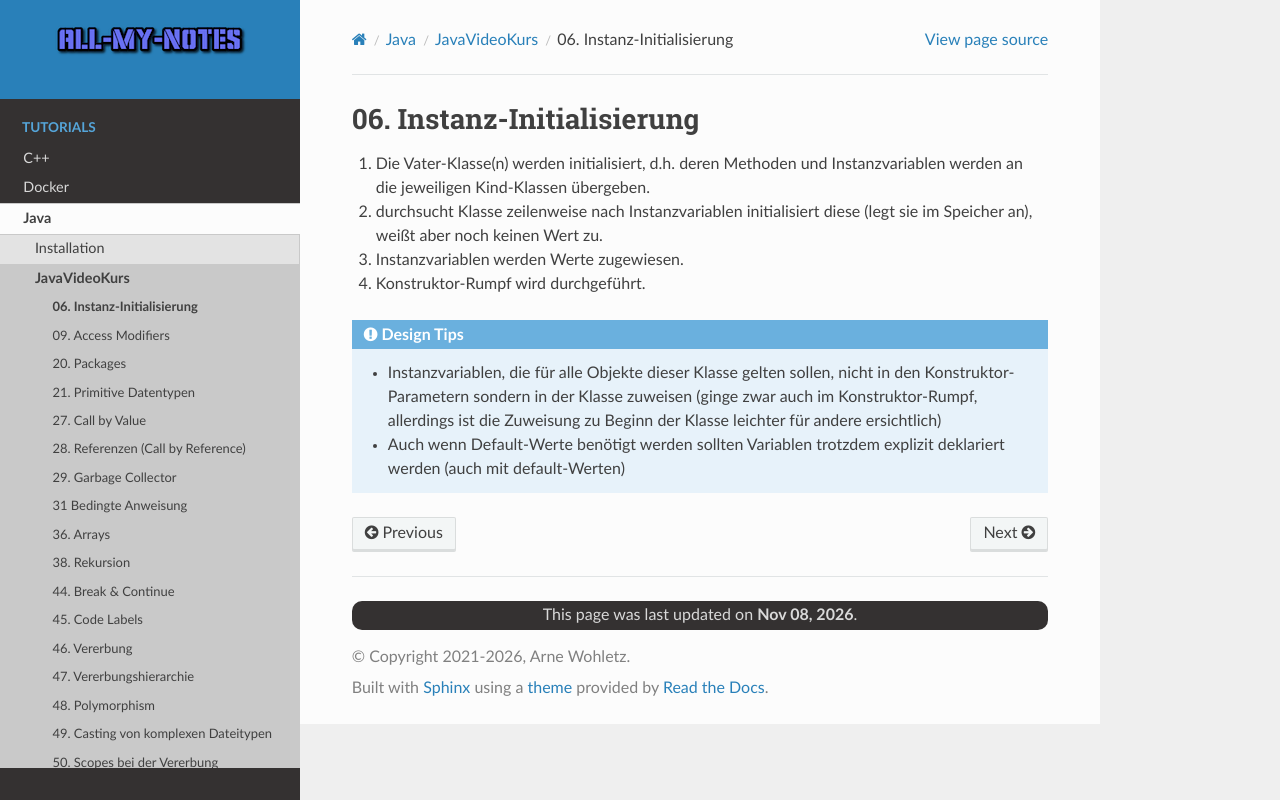

repository: arnewohletz/AllMyNotes · page: tutorial/java/javavideokurs/06_instantiation.html · generator: sphinx

06. Instanz-Initialisierung
===========================

#. Die Vater-Klasse(n) werden initialisiert, d.h. deren Methoden und
   Instanzvariablen werden an die jeweiligen Kind-Klassen übergeben.
#. durchsucht Klasse zeilenweise nach Instanzvariablen initialisiert diese
   (legt sie im Speicher an), weißt aber noch keinen Wert zu.
#. Instanzvariablen werden Werte zugewiesen.
#. Konstruktor-Rumpf wird durchgeführt.

.. admonition:: Design Tips

    * Instanzvariablen, die für alle Objekte dieser Klasse gelten sollen, nicht
      in den Konstruktor-Parametern sondern in der Klasse zuweisen (ginge zwar
      auch im Konstruktor-Rumpf, allerdings ist die Zuweisung zu Beginn der
      Klasse leichter für andere ersichtlich)
    * Auch wenn Default-Werte benötigt werden sollten Variablen trotzdem explizit
      deklariert werden (auch mit default-Werten)
